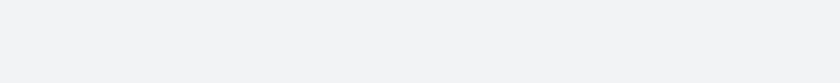
t = 0.00 s
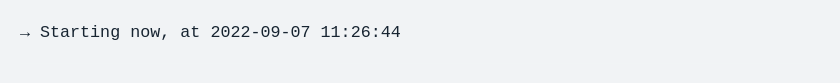
t = 1.67 s
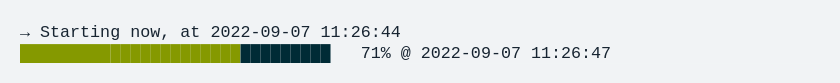
t = 3.33 s
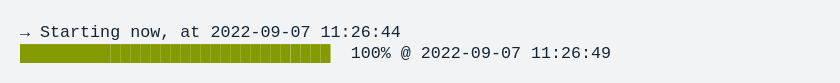
t = 5.00 s
t = 6.67 s: frame unchanged from t = 5.00 s, image omitted
t = 8.33 s: frame unchanged from t = 5.00 s, image omitted

The animated SVG that drew these frames (rendered in a browser with its animation timeline set to each time). Animation: 1 CSS @keyframes rule; frames cover the first 8.33 s, repeats indefinitely.

<svg xmlns="http://www.w3.org/2000/svg" xmlns:xlink="http://www.w3.org/1999/xlink" width="840" height="83.42"><rect width="840" height="83.42" class="a" rx="0" ry="0"/><svg xmlns="http://www.w3.org/2000/svg" xmlns:xlink="http://www.w3.org/1999/xlink" width="800" height="43.42" x="20" y="20" viewBox="0 0 80 4.342"><style>@keyframes f{0%{transform:translateX(0)}.2%{transform:translateX(-80px)}19.3%{transform:translateX(-160px)}19.4%{transform:translateX(-240px)}20.4%{transform:translateX(-320px)}22.2%{transform:translateX(-400px)}24.3%{transform:translateX(-480px)}26.2%{transform:translateX(-560px)}28.3%{transform:translateX(-640px)}30.1%{transform:translateX(-720px)}31.8%{transform:translateX(-800px)}34.2%{transform:translateX(-880px)}36%{transform:translateX(-960px)}37.8%{transform:translateX(-1040px)}39.5%{transform:translateX(-1120px)}41.7%{transform:translateX(-1200px)}43.1%{transform:translateX(-1440px)}}.a{fill:#f1f3f5}.b{font-family:&apos;Fira Code&apos;,Monaco,Consolas,Menlo,&apos;Bitstream Vera Sans Mono&apos;,&apos;Powerline Symbols&apos;,monospace}.c,.d{fill:#172431;white-space:pre}.d{fill:#859900}.e{fill:transparent}.g{animation-duration:10.543326s;animation-iteration-count:infinite;animation-name:f;animation-timing-function:steps(1,end)}.h{fill:#002b36;white-space:pre}</style><g class="b" font-family="'Fira Code',Monaco,Consolas,Menlo,'Bitstream Vera Sans Mono','Powerline Symbols',monospace" font-size="1.67"><defs><symbol id="1"><text x="0" y="1.67" class="c" font-size="1.67">→</text><text x="2.004" y="1.67" class="c" font-size="1.67">Starting</text><text x="11.022" y="1.67" class="c" font-size="1.67">now,</text><text x="16.032" y="1.67" class="c" font-size="1.67">at</text><text x="19.038" y="1.67" class="c" font-size="1.67">2022-09-07</text><text x="30.06" y="1.67" class="c" font-size="1.67">11:26:44</text></symbol><symbol id="2"><text x="0" y="1.67" class="d" font-size="1.67">███████████████████████████████</text><text x="33.066" y="1.67" class="c" font-size="1.67">100%</text><text x="38.076" y="1.67" class="c" font-size="1.67">@</text><text x="40.08" y="1.67" class="c" font-size="1.67">2022-09-07</text><text x="51.102" y="1.67" class="c" font-size="1.67">11:26:49</text></symbol><symbol id="a"><rect width="80" height="2" x="0" y="0" class="e"/></symbol></defs><rect width="80" height="4.342" class="a"/><g class="g"><svg width="1600" x="0" y="0"><svg x="0"><use xlink:href="#a"/></svg><svg x="80"><use xlink:href="#a"/><use y="0" xlink:href="#1"/></svg><svg x="160"><use xlink:href="#a"/><use y="0" xlink:href="#1"/></svg><svg x="240"><use xlink:href="#a"/><use y="0" xlink:href="#1"/><text x="0" y="3.841" class="d" font-size="1.67">███████████████</text><text x="15.03" y="3.841" class="h" font-size="1.67">████████████████</text><text x="34.068" y="3.841" class="c" font-size="1.67">47%</text><text x="38.076" y="3.841" class="c" font-size="1.67">@</text><text x="40.08" y="3.841" class="c" font-size="1.67">2022-09-07</text><text x="51.102" y="3.841" class="c" font-size="1.67">11:26:46</text></svg><svg x="320"><use xlink:href="#a"/><use y="0" xlink:href="#1"/><text x="0" y="3.841" class="d" font-size="1.67">████████████████</text><text x="16.032" y="3.841" class="h" font-size="1.67">███████████████</text><text x="34.068" y="3.841" class="c" font-size="1.67">49%</text><text x="38.076" y="3.841" class="c" font-size="1.67">@</text><text x="40.08" y="3.841" class="c" font-size="1.67">2022-09-07</text><text x="51.102" y="3.841" class="c" font-size="1.67">11:26:46</text></svg><svg x="400"><use xlink:href="#a"/><use y="0" xlink:href="#1"/><text x="0" y="3.841" class="d" font-size="1.67">█████████████████</text><text x="17.034" y="3.841" class="h" font-size="1.67">██████████████</text><text x="34.068" y="3.841" class="c" font-size="1.67">53%</text><text x="38.076" y="3.841" class="c" font-size="1.67">@</text><text x="40.08" y="3.841" class="c" font-size="1.67">2022-09-07</text><text x="51.102" y="3.841" class="c" font-size="1.67">11:26:46</text></svg><svg x="480"><use xlink:href="#a"/><use y="0" xlink:href="#1"/><text x="0" y="3.841" class="d" font-size="1.67">██████████████████</text><text x="18.036" y="3.841" class="h" font-size="1.67">█████████████</text><text x="34.068" y="3.841" class="c" font-size="1.67">58%</text><text x="38.076" y="3.841" class="c" font-size="1.67">@</text><text x="40.08" y="3.841" class="c" font-size="1.67">2022-09-07</text><text x="51.102" y="3.841" class="c" font-size="1.67">11:26:47</text></svg><svg x="560"><use xlink:href="#a"/><use y="0" xlink:href="#1"/><text x="0" y="3.841" class="d" font-size="1.67">████████████████████</text><text x="20.04" y="3.841" class="h" font-size="1.67">███████████</text><text x="34.068" y="3.841" class="c" font-size="1.67">62%</text><text x="38.076" y="3.841" class="c" font-size="1.67">@</text><text x="40.08" y="3.841" class="c" font-size="1.67">2022-09-07</text><text x="51.102" y="3.841" class="c" font-size="1.67">11:26:47</text></svg><svg x="640"><use xlink:href="#a"/><use y="0" xlink:href="#1"/><text x="0" y="3.841" class="d" font-size="1.67">█████████████████████</text><text x="21.042" y="3.841" class="h" font-size="1.67">██████████</text><text x="34.068" y="3.841" class="c" font-size="1.67">67%</text><text x="38.076" y="3.841" class="c" font-size="1.67">@</text><text x="40.08" y="3.841" class="c" font-size="1.67">2022-09-07</text><text x="51.102" y="3.841" class="c" font-size="1.67">11:26:47</text></svg><svg x="720"><use xlink:href="#a"/><use y="0" xlink:href="#1"/><text x="0" y="3.841" class="d" font-size="1.67">██████████████████████</text><text x="22.044" y="3.841" class="h" font-size="1.67">█████████</text><text x="34.068" y="3.841" class="c" font-size="1.67">71%</text><text x="38.076" y="3.841" class="c" font-size="1.67">@</text><text x="40.08" y="3.841" class="c" font-size="1.67">2022-09-07</text><text x="51.102" y="3.841" class="c" font-size="1.67">11:26:47</text></svg><svg x="800"><use xlink:href="#a"/><use y="0" xlink:href="#1"/><text x="0" y="3.841" class="d" font-size="1.67">███████████████████████</text><text x="23.046" y="3.841" class="h" font-size="1.67">████████</text><text x="34.068" y="3.841" class="c" font-size="1.67">75%</text><text x="38.076" y="3.841" class="c" font-size="1.67">@</text><text x="40.08" y="3.841" class="c" font-size="1.67">2022-09-07</text><text x="51.102" y="3.841" class="c" font-size="1.67">11:26:48</text></svg><svg x="880"><use xlink:href="#a"/><use y="0" xlink:href="#1"/><text x="0" y="3.841" class="d" font-size="1.67">█████████████████████████</text><text x="25.05" y="3.841" class="h" font-size="1.67">██████</text><text x="34.068" y="3.841" class="c" font-size="1.67">80%</text><text x="38.076" y="3.841" class="c" font-size="1.67">@</text><text x="40.08" y="3.841" class="c" font-size="1.67">2022-09-07</text><text x="51.102" y="3.841" class="c" font-size="1.67">11:26:48</text></svg><svg x="960"><use xlink:href="#a"/><use y="0" xlink:href="#1"/><text x="0" y="3.841" class="d" font-size="1.67">██████████████████████████</text><text x="26.052" y="3.841" class="h" font-size="1.67">█████</text><text x="34.068" y="3.841" class="c" font-size="1.67">84%</text><text x="38.076" y="3.841" class="c" font-size="1.67">@</text><text x="40.08" y="3.841" class="c" font-size="1.67">2022-09-07</text><text x="51.102" y="3.841" class="c" font-size="1.67">11:26:48</text></svg><svg x="1040"><use xlink:href="#a"/><use y="0" xlink:href="#1"/><text x="0" y="3.841" class="d" font-size="1.67">███████████████████████████</text><text x="27.054" y="3.841" class="h" font-size="1.67">████</text><text x="34.068" y="3.841" class="c" font-size="1.67">88%</text><text x="38.076" y="3.841" class="c" font-size="1.67">@</text><text x="40.08" y="3.841" class="c" font-size="1.67">2022-09-07</text><text x="51.102" y="3.841" class="c" font-size="1.67">11:26:48</text></svg><svg x="1120"><use xlink:href="#a"/><use y="0" xlink:href="#1"/><text x="0" y="3.841" class="d" font-size="1.67">█████████████████████████████</text><text x="29.058" y="3.841" class="h" font-size="1.67">██</text><text x="34.068" y="3.841" class="c" font-size="1.67">92%</text><text x="38.076" y="3.841" class="c" font-size="1.67">@</text><text x="40.08" y="3.841" class="c" font-size="1.67">2022-09-07</text><text x="51.102" y="3.841" class="c" font-size="1.67">11:26:48</text></svg><svg x="1200"><use xlink:href="#a"/><use y="0" xlink:href="#1"/><text x="0" y="3.841" class="d" font-size="1.67">██████████████████████████████</text><text x="30.06" y="3.841" class="h" font-size="1.67">█</text><text x="34.068" y="3.841" class="c" font-size="1.67">97%</text><text x="38.076" y="3.841" class="c" font-size="1.67">@</text><text x="40.08" y="3.841" class="c" font-size="1.67">2022-09-07</text><text x="51.102" y="3.841" class="c" font-size="1.67">11:26:49</text></svg><svg x="1280"><use xlink:href="#a"/><use y="0" xlink:href="#1"/><use y="2.171" xlink:href="#2"/></svg><svg x="1360"><use xlink:href="#a"/><use y="0" xlink:href="#1"/><use y="2.171" xlink:href="#2"/></svg><svg x="1440"><use xlink:href="#a"/><use y="0" xlink:href="#1"/><use y="2.171" xlink:href="#2"/></svg><svg x="1520"><use xlink:href="#a"/><use y="0" xlink:href="#1"/><use y="2.171" xlink:href="#2"/></svg></svg></g></g></svg></svg>
